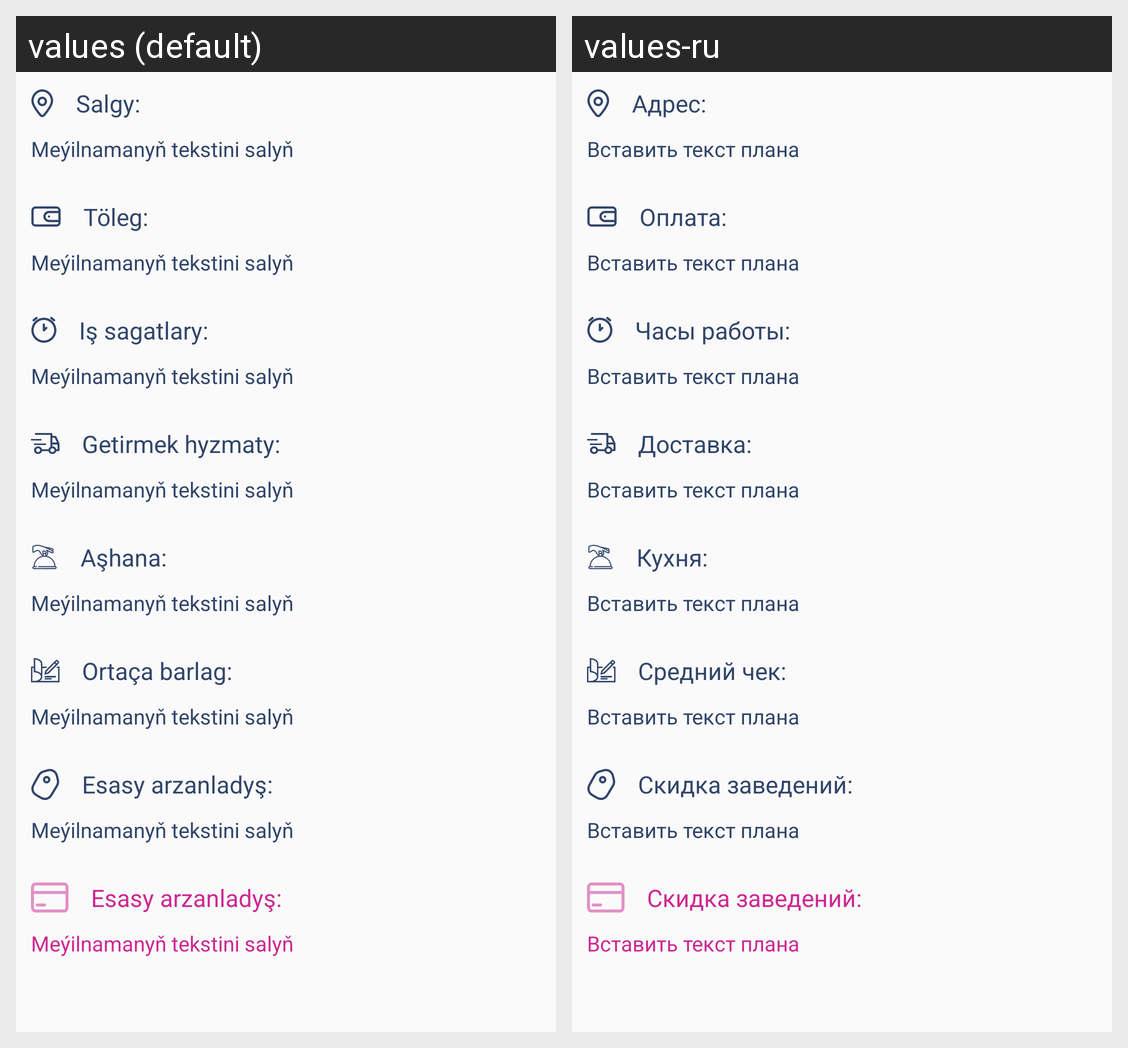

Locale-by-locale string values for the Android screen shown in this grid:
Android screen res/layout/all_desig_product.xml rendered under 2 locales, left to right: values (default), values-ru. Device: Nexus 5 (rendered at 1080×1920; each locale shown at half size, 540×960, under a caption strip naming it); theme AppTheme.
Strings drawn on this screen, with the default value and each locale's value (text and hints the layout hard-codes, and strings that could not be matched under every locale, appear in the picture but are not listed):

address
  values: Salgy:
  values-ru: Адрес:

past_an_plan_text
  values: Meýilnamanyň tekstini salyň
  values-ru: Вставить текст плана

payment
  values: Töleg:
  values-ru: Оплата:

work_hours
  values: Iş sagatlary:
  values-ru: Часы работы:

deliver
  values: Getirmek hyzmaty:
  values-ru: Доставка:

cuisine
  values: Aşhana:
  values-ru: Кухня:

average_check
  values: Ortaça barlag:
  values-ru: Средний чек:

own_promotion
  values: Esasy arzanladyş:
  values-ru: Скидка заведений:
